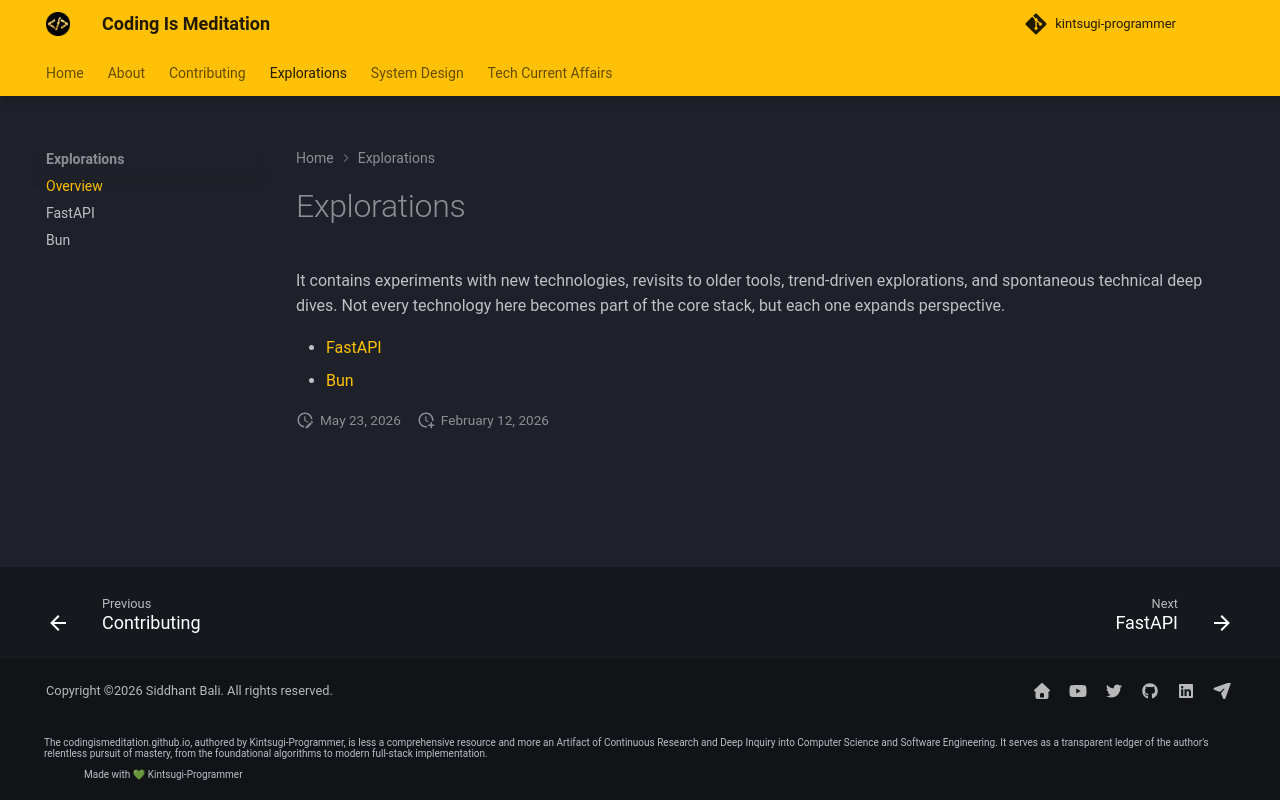

repository: codingismeditation/codingismeditation.github.io · page: exploration/index.html · generator: mkdocs

---
title: Tech Explorations
description: A structured archive of technology explorations covering emerging tools, experimental frameworks, performance testing, legacy systems revisits, and trend-driven engineering research.
keywords:
  - technology explorations
  - experimental software engineering
  - emerging tech trends
  - backend experimentation
  - frontend framework testing
  - developer sandbox projects
  - engineering research and prototyping
  - legacy systems exploration
  - tech trend analysis
---

# Explorations

It contains experiments with new technologies, revisits to older tools, trend-driven explorations, and spontaneous technical deep dives. Not every technology here becomes part of the core stack, but each one expands perspective.

- [FastAPI](fastapi/index.md)
- [Bun](bun/index.md)
